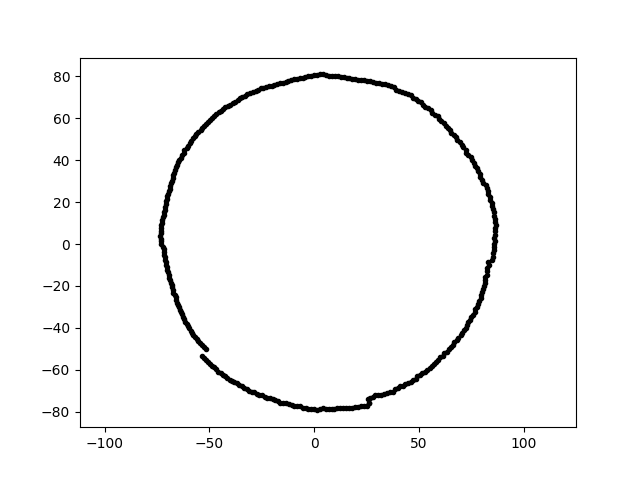

The file beside this chart, header and first rows:
-1.446970304648629231e-14, -7.876939460727595588e+01, 1.600000000000000000e+01
4.935680187074606887e-15, 8.060577450593950743e+01, 1.600000000000000000e+01
6.652387071828805176e+01, 5.197414401178955501e+01, 1.600000000000000000e+01
5.920078593184071281e+01, -5.520562599264768266e+01, 1.600000000000000000e+01
-1.476097534517015575e+01, -7.593863499163394692e+01, 1.600000000000000000e+01
-7.067121404265708406e+01, -8.677333984702821468e+00, 1.600000000000000000e+01
1.663972357623887888e+01, -7.828374455017188893e+01, 1.600000000000000000e+01
5.963532294154456537e+01, 5.963532294154456537e+01, 1.600000000000000000e+01
-6.316260851855489022e+01, -3.358415467765730256e+01, 1.600000000000000000e+01
2.915695884416835781e+01, -7.216600552080110731e+01, 1.600000000000000000e+01
7.461090060947479685e+01, 4.135749754487479635e+01, 1.600000000000000000e+01
-1.496275698378175889e+01, 7.697671153090225005e+01, 1.600000000000000000e+01
-5.953217521327331241e+01, -4.015495920750844050e+01, 1.600000000000000000e+01
4.099653273515958318e+00, -7.822604448425023804e+01, 1.600000000000000000e+01
3.843021070615038326e+01, -6.932993535903838733e+01, 1.600000000000000000e+01
-5.646197232764327367e+01, 5.265164098861453823e+01, 1.600000000000000000e+01
2.672757008408775548e+01, 7.762249977205053142e+01, 1.600000000000000000e+01
8.290178064066101626e+01, 2.534561788940567340e+01, 1.600000000000000000e+01
-5.238923760043218181e+01, -5.425064365162424451e+01, 1.600000000000000000e+01
7.072036112488608239e+01, -4.249307996335170401e+01, 1.600000000000000000e+01
-1.858920686618264284e+01, -7.455723646843894414e+01, 1.600000000000000000e+01
2.667475985108429626e+01, -7.328830036022878858e+01, 1.600000000000000000e+01
6.955830290160295704e+01, 4.870524803677671599e+01, 1.600000000000000000e+01
-5.183771118203923578e+01, -5.005909580018643368e+01, 1.600000000000000000e+01
4.053841941126989212e+01, 7.313324454115294770e+01, 1.600000000000000000e+01
-2.287604971484226368e+01, 7.482418711036521586e+01, 1.600000000000000000e+01
-1.629532648812498863e+01, 7.666348363981462910e+01, 1.600000000000000000e+01
-6.078596073331159744e+01, 4.580550689997635061e+01, 1.600000000000000000e+01
6.889879283050730940e+00, -7.875168056498193891e+01, 1.600000000000000000e+01
7.219395607516754865e+01, 4.511179054446039771e+01, 1.600000000000000000e+01
-3.553325544145624093e+01, 6.973794042420009021e+01, 1.600000000000000000e+01
-1.081077990814410938e+01, -7.692269603376792020e+01, 1.600000000000000000e+01
-6.308486117653144731e+01, 4.255127614739261332e+01, 1.600000000000000000e+01
4.077616412303301274e+01, -6.786293331892115077e+01, 1.600000000000000000e+01
4.220438043748812618e+01, -6.754112729089692380e+01, 1.600000000000000000e+01
-2.238736866581558260e+01, -7.322578342155260600e+01, 1.600000000000000000e+01
1.124330269354707568e+01, 8.000025556526566106e+01, 1.600000000000000000e+01
-4.370781920272426646e+01, -6.242123487341532950e+01, 1.600000000000000000e+01
5.632697376737202433e+01, 6.255744198849901494e+01, 1.600000000000000000e+01
7.342823456720819308e+01, -3.741355422343912807e+01, 1.600000000000000000e+01
-2.743605215301888478e+01, -7.147335944219823034e+01, 1.600000000000000000e+01
8.662556962051598930e+01, 9.104714249417948935e+00, 1.600000000000000000e+01
-4.960239581829417688e+01, -5.706102907183714024e+01, 1.600000000000000000e+01
9.829665616579839948e+00, 8.005620205257669397e+01, 1.600000000000000000e+01
6.343359009695618056e+01, -5.136750842875208889e+01, 1.600000000000000000e+01
8.629126947132510850e+01, 4.522333804506638799e+00, 1.600000000000000000e+01
2.362038818597015322e+01, -7.725880854769233963e+01, 1.600000000000000000e+01
1.265588516317722423e+01, 7.990611411856357904e+01, 1.600000000000000000e+01
-6.771197077198293002e+00, -7.739513674468115312e+01, 1.600000000000000000e+01
-2.481581019308743663e+01, -7.207034590110311001e+01, 1.600000000000000000e+01
7.925279524677699783e+01, 3.202020775044176304e+01, 1.600000000000000000e+01
4.838207782203662077e+01, 6.909676800358347748e+01, 1.600000000000000000e+01
2.219271973845323487e+01, -7.739521136399498857e+01, 1.600000000000000000e+01
8.549800742208083193e+01, 1.661912911336301946e+01, 1.600000000000000000e+01
4.696417573801861067e+01, -6.464064239563978731e+01, 1.600000000000000000e+01
2.242716199331034943e+01, 7.821280866983038038e+01, 1.600000000000000000e+01
3.054647335369935490e+01, -7.196298151788491282e+01, 1.600000000000000000e+01
-5.247969240800292567e+01, 5.627758005006224096e+01, 1.600000000000000000e+01
-6.459325657373257457e+01, -3.012033020550218865e+01, 1.600000000000000000e+01
7.650061095103818332e+01, -3.247258277336442234e+01, 1.600000000000000000e+01
-3.059095769333937298e+01, 7.206778005466787818e+01, 1.600000000000000000e+01
... 301 more rows
